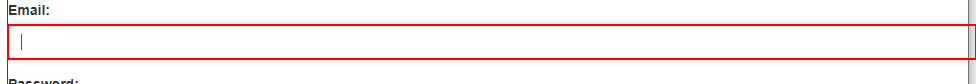
Workflow: follow

Step 1: type [Str_ID] into the text box

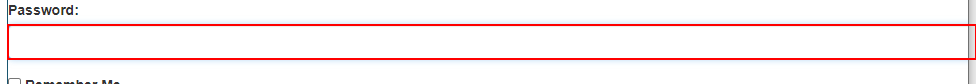
Step 2: type [Password] into the text box

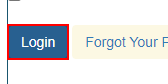
Step 3: click on the button

Step 4: click on the button 'Work Items' (no picture)

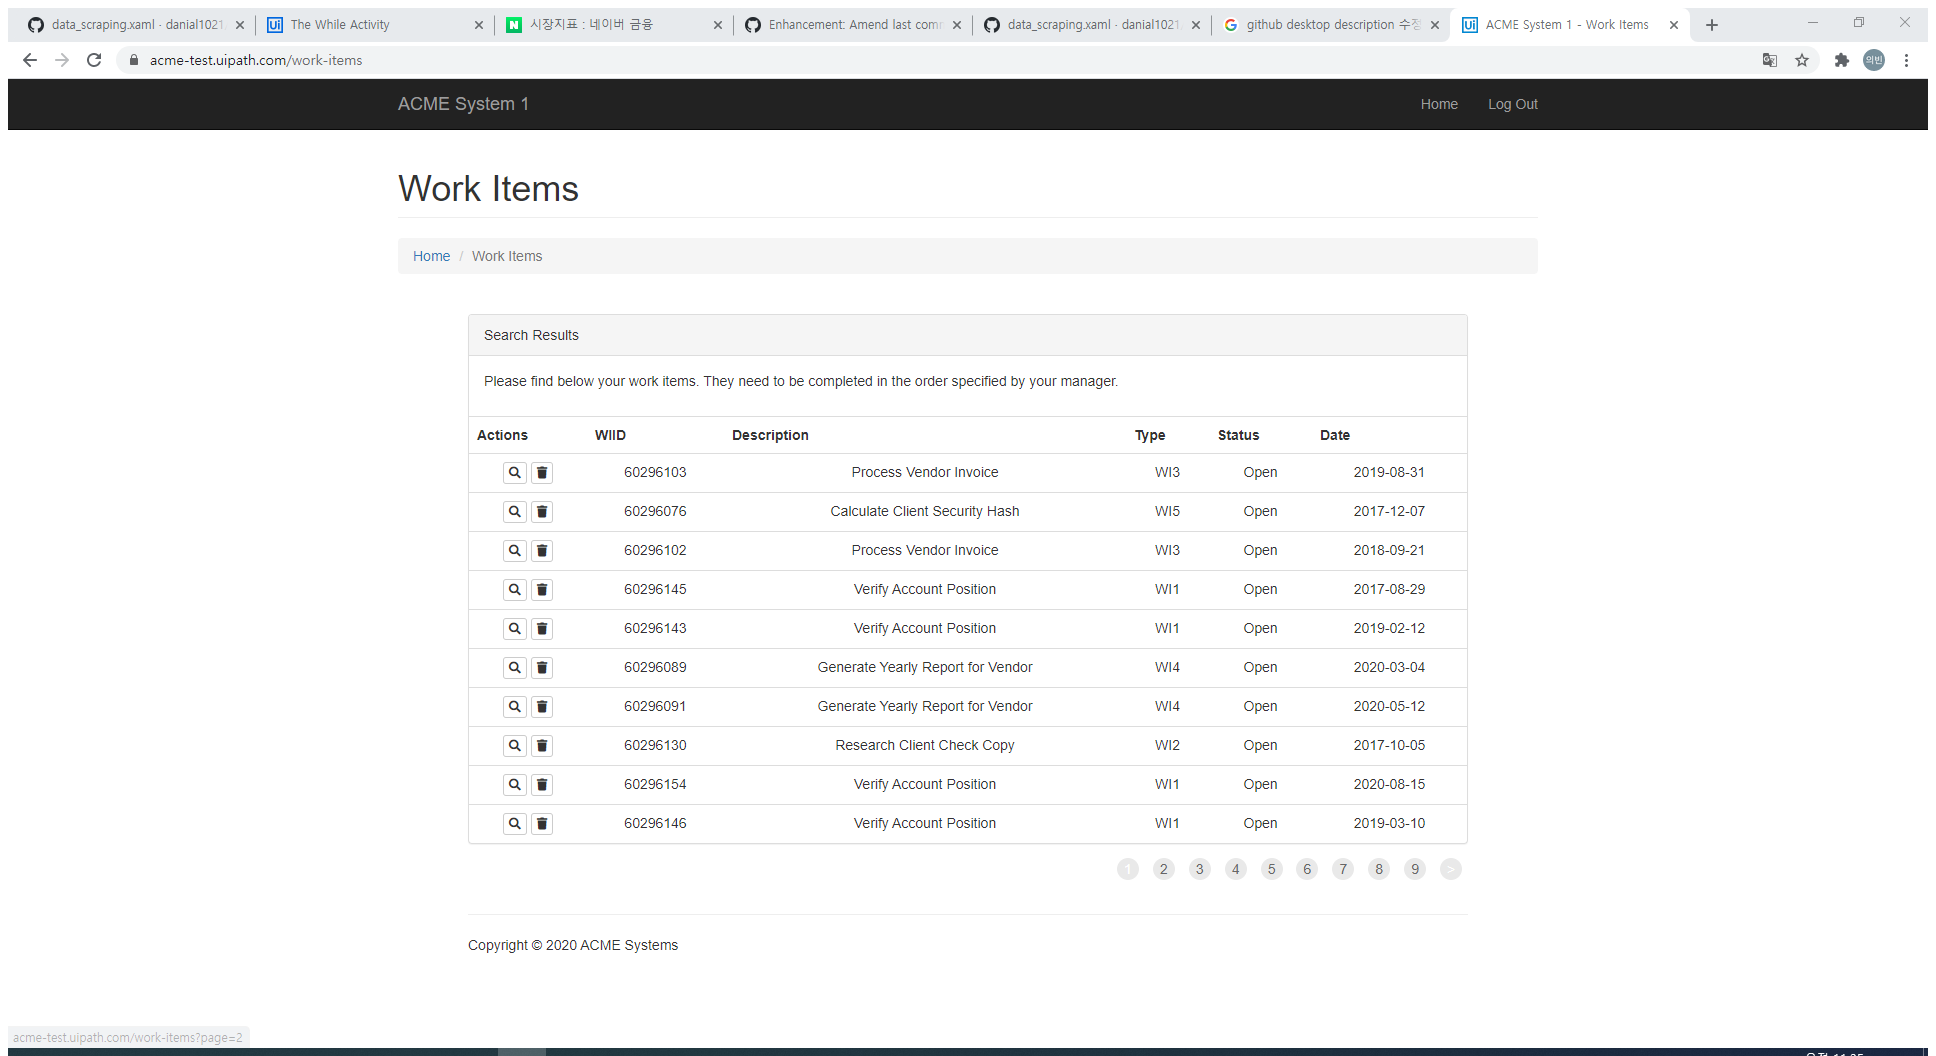
Step 5: Attach Browser 'ACMESyste Page' in window 'ACME System 1 - Work Items' (chrome.exe)

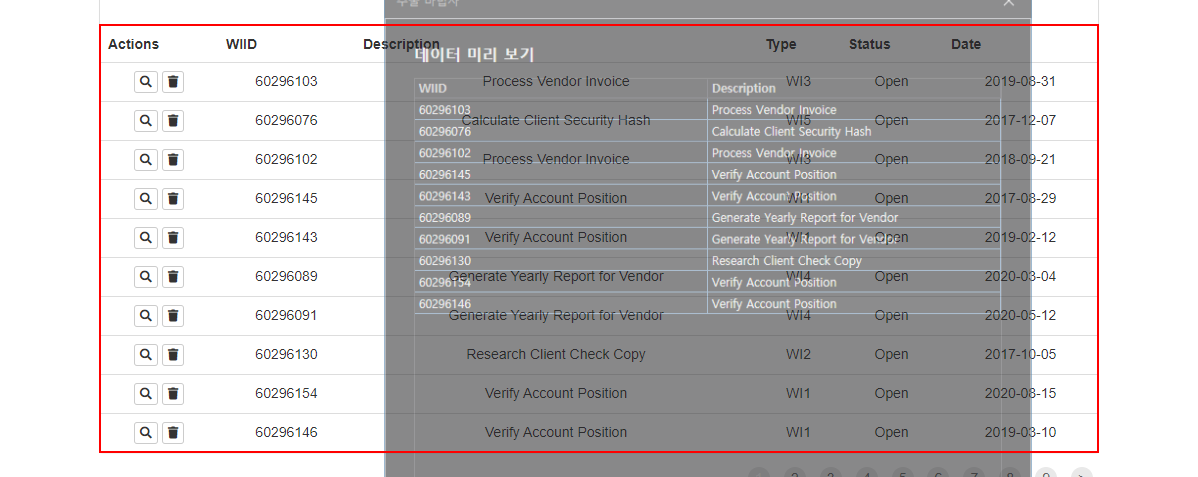
Step 6: get-text from the tbody